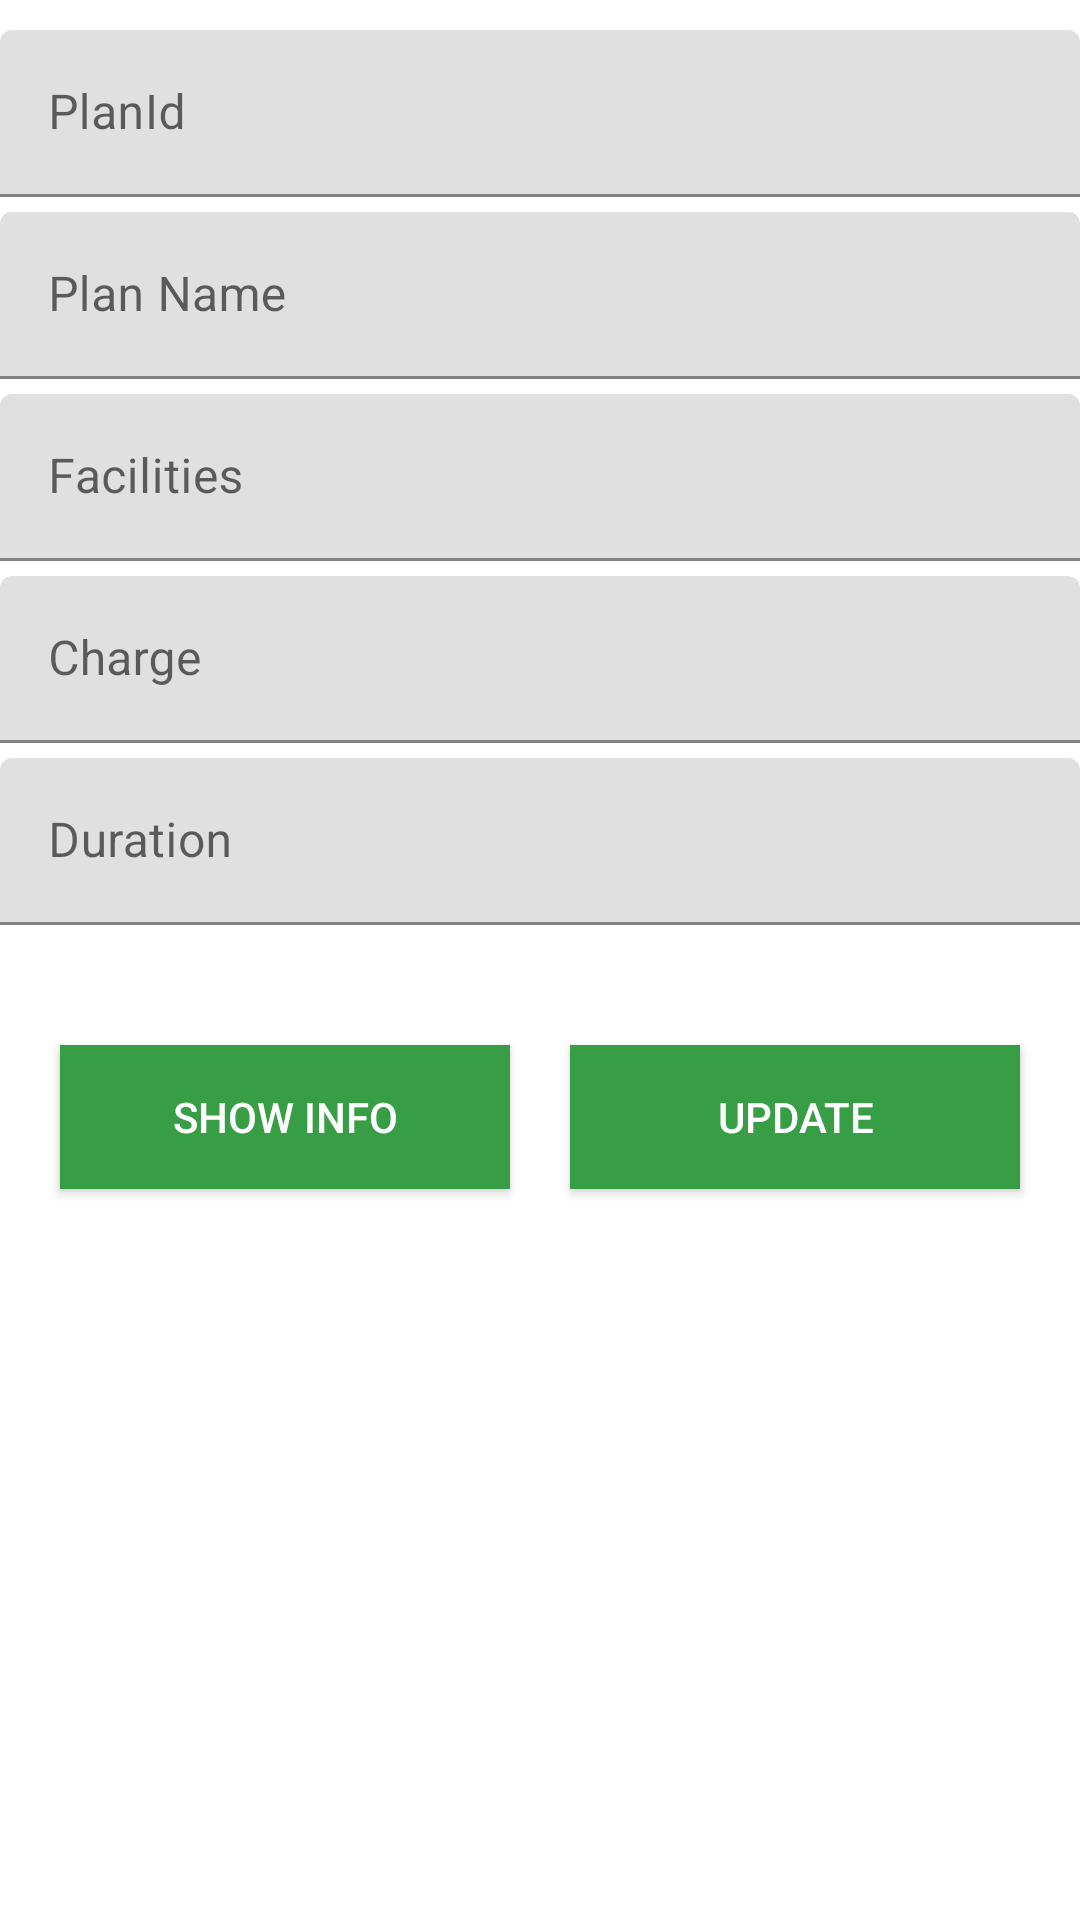

Produce the Android XML layout that renders to this screen, including the resource entries it uses.
<!-- AndroidManifest.xml: application theme AppTheme -->
<!-- res/layout/updateplan.xml -->
<?xml version="1.0" encoding="utf-8"?>
<LinearLayout xmlns:android="http://schemas.android.com/apk/res/android"
    xmlns:app="http://schemas.android.com/apk/res-auto"
    xmlns:tools="http://schemas.android.com/tools"
    android:layout_width="match_parent"
    android:layout_height="match_parent"


    android:orientation="vertical">
    <android.support.design.widget.TextInputLayout
        android:layout_width="match_parent"
        android:layout_height="wrap_content"
        android:layout_marginTop="10dp">
        <EditText
            android:layout_width="match_parent"
            android:layout_height="wrap_content"
            android:inputType="text"
            android:hint="PlanId"
            android:id="@+id/planid"/>

    </android.support.design.widget.TextInputLayout>

    <android.support.design.widget.TextInputLayout
        android:layout_width="match_parent"
        android:layout_height="wrap_content"
        android:layout_marginTop="5dp">
        <EditText
            android:layout_width="match_parent"
            android:layout_height="wrap_content"
            android:inputType="text"
            android:hint="Plan Name"
            android:id="@+id/planname"/>

    </android.support.design.widget.TextInputLayout>

    <android.support.design.widget.TextInputLayout
        android:layout_width="match_parent"
        android:layout_height="wrap_content"
        android:layout_marginTop="5dp">
        <EditText
            android:layout_width="match_parent"
            android:layout_height="wrap_content"
            android:inputType="text"
            android:hint="Facilities"
            android:id="@+id/fac"/>

    </android.support.design.widget.TextInputLayout>
    <android.support.design.widget.TextInputLayout
        android:layout_width="match_parent"
        android:layout_height="wrap_content"
        android:layout_marginTop="5dp">
        <EditText
            android:layout_width="match_parent"
            android:layout_height="wrap_content"

            android:hint="Charge"
            android:id="@+id/charge"/>

    </android.support.design.widget.TextInputLayout>
    <android.support.design.widget.TextInputLayout
        android:layout_width="match_parent"
        android:layout_height="wrap_content"
        android:layout_marginTop="5dp"
        >
        <EditText
            android:layout_width="match_parent"
            android:layout_height="wrap_content"
            android:hint="Duration"
            android:id="@+id/duration"/>

    </android.support.design.widget.TextInputLayout>

    <TableLayout
        android:layout_width="wrap_content"
        android:layout_height="wrap_content">
        <TableRow>
            <Button
                android:id="@+id/btninfo"
                android:layout_width="wrap_content"
                android:layout_height="wrap_content"
                android:background="#389e45"
                android:textColor="#ffffff"
                android:layout_marginBottom="20dp"
                android:text="Show Info"
                android:layout_marginTop="40dp"
                android:width="150dp"
                android:layout_alignParentLeft="true"
                android:layout_marginLeft="20dp"
                />
            <Button
                android:id="@+id/update"
                android:layout_width="wrap_content"
                android:layout_height="wrap_content"
                android:textColor="#ffffff"
                android:background="#389e45"
                android:layout_marginTop="40dp"
                android:layout_marginLeft="20dp"
                android:layout_marginBottom="20dp"
                android:text="Update"
                android:layout_marginRight="20dp"
                android:width="150dp"
                android:layout_alignParentRight="true"
                />
        </TableRow>

    </TableLayout>
</LinearLayout>
<!-- resources referenced by this layout -->
<resources>

</resources>
